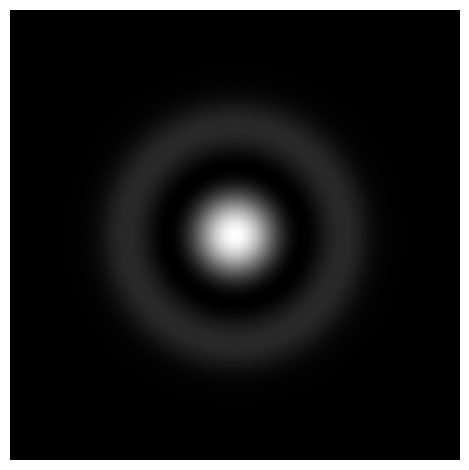
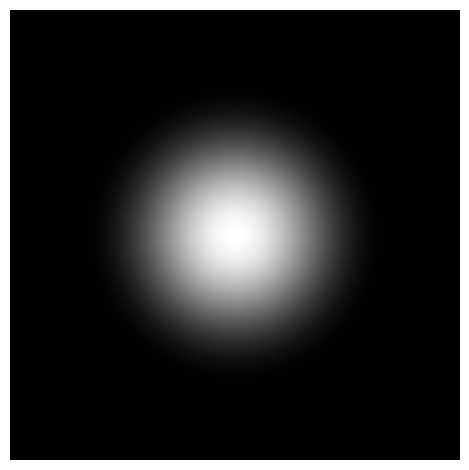
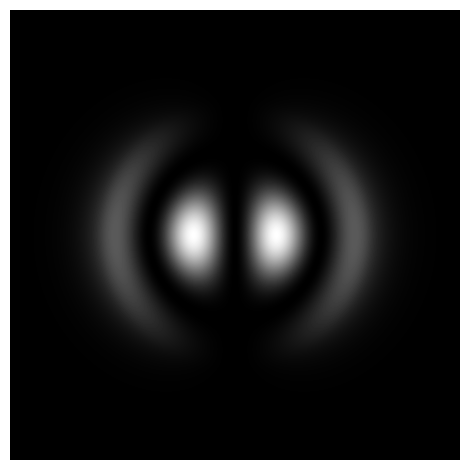
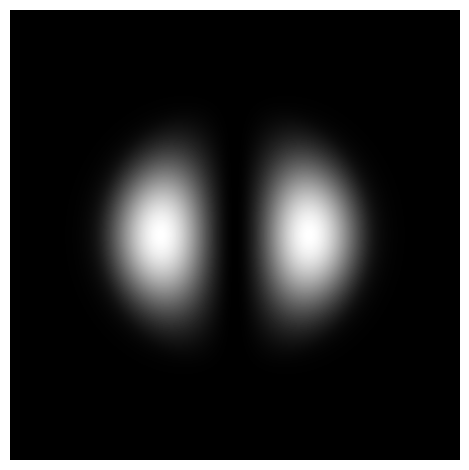
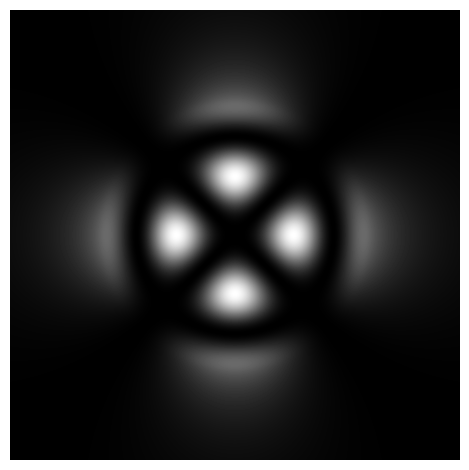
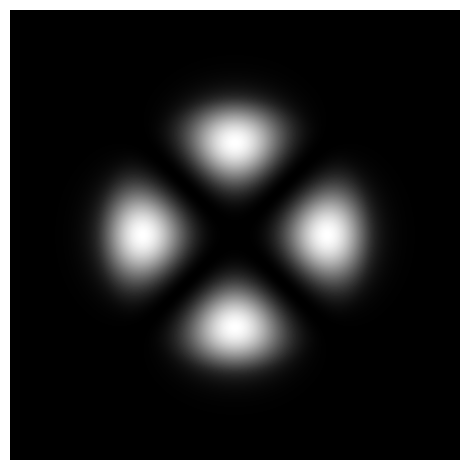
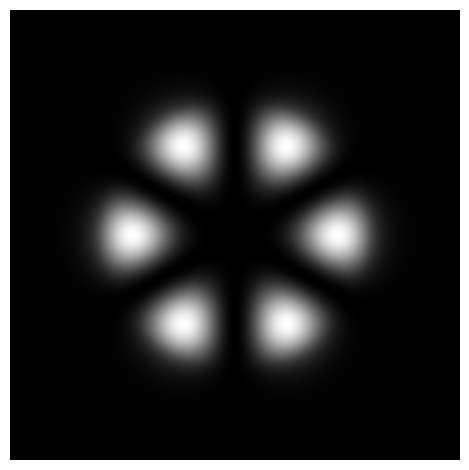
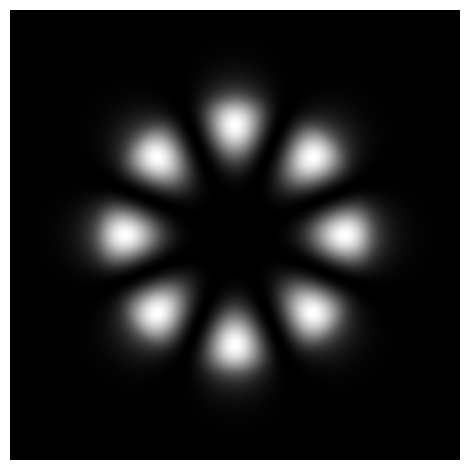
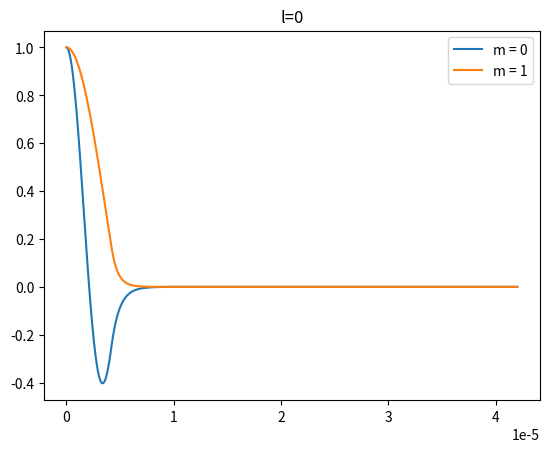
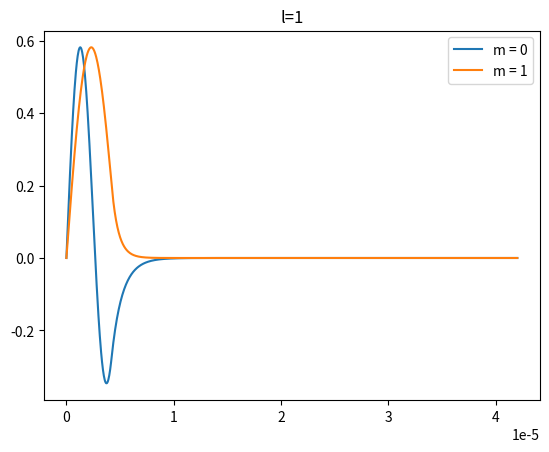
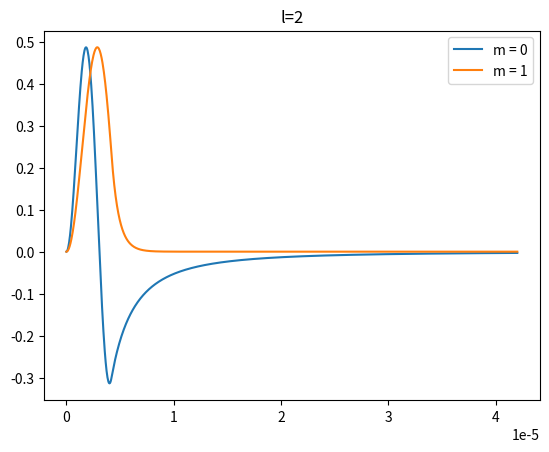
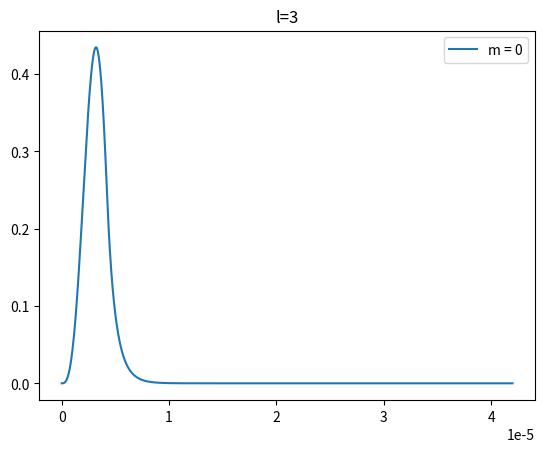
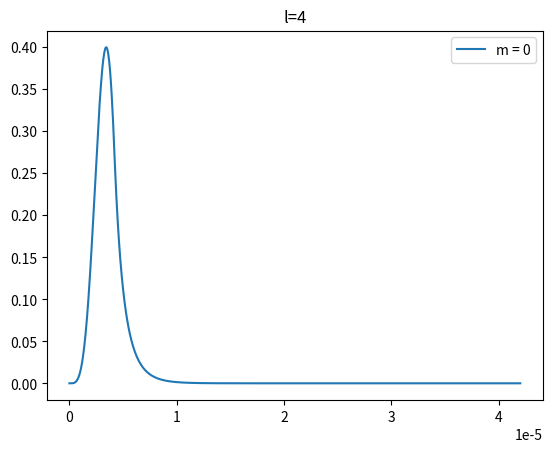

Write the Python code that produced these figures, in order.
# -*- coding: utf-8 -*-
"""
Created on Fri Jan  3 16:55:56 2025

2. 	Дан кварцевый аксиально-симметричный световод со следующими параметрами:
ступенчатый профиль показателя преломления, диаметр жилы 8.4 мкм,
Delta n = 5.5*{10}^{-3}. Найти такую длину волны, на которой будет
существовать мода LP22. Построить 2-D распределение поля и интенсивности всех
мод более низкого порядка, чем LP22. В каком порядке по мере уменьшения длины
волны появляются эти поперечные моды?

@author: Nick
"""

import numpy as np
import matplotlib.pyplot as plt
import scipy as sc
import scipy.special as bes

def plot_mode_2d(r, radial_profile, phi_profile_func, l, extent_um=10e-6, N=500):
    """
    Построение 2D картинки моды.
    
    Параметры:
    r — радиальная сетка (1D)
    radial_profile — радиальный профиль поля (1D)
    phi_profile_func — функция угловой части, принимает phi и возвращает поле
    m — азимутальный индекс (для заголовка)
    extent_um — размер области отображения в мкм (по умолчанию ±10 мкм)
    N — разрешение сетки
    """
    # Декартова сетка
    x = np.linspace(-extent_um, extent_um, N)
    y = np.linspace(-extent_um, extent_um, N)
    X, Y = np.meshgrid(x, y)
    
    # Полярные координаты
    R = np.sqrt(X**2 + Y**2)
    Phi = np.arctan2(Y, X)
    
    # Угловая часть
    angular = phi_profile_func(Phi, l)
    
    # Радиальная часть (интерполяция)
    radial_2d = np.interp(R.flatten(), r, radial_profile, left=0, right=0)
    radial_2d = radial_2d.reshape(R.shape)
    
    # Полное поле
    field = radial_2d * angular
    
    return X, Y, field


def angle_part(phi, m=0):
    return np.cos(m * phi)

def uw(r_core, n_core, n_clad, beta, k):
    u = r_core * np.sqrt(n_core ** 2 * k ** 2 - beta ** 2)
    w = r_core * np.sqrt(beta ** 2 - n_clad ** 2 * k ** 2)
    return u, w


def characteristic_function(r_core, n_core, n_clad, beta, k, L=0):
    u, w = uw(r_core, n_core, n_clad, beta, k)
    return bes.jv(L, u) * (- w) * bes.kvp(L, w) - (- bes.kv(L, w)) \
        * u * bes.jvp(L, u)


def calc_mode(r, r_core, n_core, n_clad, k, L=0, brac=0):
    if brac == 0:
        brac = (ncore-1e-9, nclad+1e-9)
    neff = sc.optimize.root_scalar(
        lambda neff: characteristic_function(rcore, ncore, nclad, neff * k, k,
                                             L), bracket=brac).root
    beta = neff * k
    u, w = uw(rcore, ncore, nclad, beta, k)
    C = bes.jv(L, u) / bes.kv(L, w)
    R = np.zeros(len(r))
    R[r < rcore] = bes.jv(L, u * r[r < rcore] / rcore)
    R[r > rcore] = C * bes.kv(L, w * r[r > rcore] / rcore)
    return neff, R


def search_neffs(r, rcore, ncore, nclad, k, L=0):
    ns = np.linspace(nclad+1e-9, ncore-1e-9)
    dn = ns[1] - ns[0]
    char_v = characteristic_function(rcore, ncore, nclad, ns*k, k, L)
    hehe = char_v > 0
    hehe1 = hehe ^ np.roll(hehe, 1)
    hehe1[0] = False
    return ns[hehe1], dn


def search_modes(r, rcore, ncore, nclad, k, L=0):
    ns, dn = search_neffs(r, rcore, ncore, nclad, k, L)
    neffs = []
    Rs = []
    for n in ns:
        neff, R = calc_mode(r, rcore, ncore, nclad, k, L, (n-dn, n+dn))
        neffs += [neff]
        Rs += [R]
    return neffs, Rs


# %% initial parameters

nclad = 1.45
dn = 5.5e-3
ncore = nclad + dn
rcore = 4.2e-6
wavelength = 1.03e-6
k = 2*np.pi/wavelength
r = np.linspace(0, rcore * 10, 1000)

# %% search for LP22 mode

wavelengths = np.linspace(470e-9, 480e-9, 10000)
for wavelength in wavelengths[::-1]:
    k = 2*np.pi/wavelength
    ns, dn = search_neffs(r, rcore, ncore, nclad, k, L=2)
    if np.size(ns) == 2:
        break
print(wavelength*1e9)

# %% plot of the every mode at found wavelength

k = 2*np.pi/wavelength
L = 0
phi = np.linspace(0, 2*np.pi, 1000)
neffs, Rs = search_modes(r, rcore, ncore, nclad, k, L)

while np.size(neffs) > 0:
    for m, R in enumerate(Rs):
        if (L > -1) and (m > -1):
            X, Y, field = plot_mode_2d(
                r=r,
                radial_profile=R,
                phi_profile_func=angle_part,
                l=L,
                extent_um=7e-6,  # размер в мкм, подберите под свой масштаб
                N=500
            )
            plt.figure()
            plt.imshow(field**2, cmap = 'gray')
            # plt.title(f'l={L}, m={m}')
            plt.axis('off')  
            plt.tight_layout()
            # plt.savefig(r'..//Dissertation/images/fibershg/calc_lp12.pdf',
            #             bbox_inches='tight', pad_inches=0)
        # plt.plot(r, R, label = f'm = {m}')

        # plt.legend()
    L += 1
    neffs, Rs = search_modes(r, rcore, ncore, nclad, k, L)


# %% plot of the every mode at found wavelength

k = 2*np.pi/wavelength
L = 0
neffs, Rs = search_modes(r, rcore, ncore, nclad, k, L)
while np.size(neffs) > 0:
    fig, ax = plt.subplots()
    for m, R in enumerate(Rs):        
        plt.plot(r, R, label = f'm = {m}')
        plt.title(f'l={L}')
        plt.legend()
    L += 1
    neffs, Rs = search_modes(r, rcore, ncore, nclad, k, L)

# %% search of mode to wavelength dependence
wavelengths = np.linspace(343e-9, 1550e-9, 1000)
mode = []
mode_w = []
prev = 0

for L in range(5):
    for wavelength in wavelengths[::-1]:
        k = 2*np.pi/wavelength
        ns, dn = search_neffs(r, rcore, ncore, nclad, k, L)
        if np.size(ns) > prev:
            prev += 1
            mode += [f'LP {L}{prev}']
            mode_w += [wavelength*1e9]
    prev = 0
# %%

hehe = np.argsort(mode_w)
mode = np.array(mode)
mode_w = np.array(mode_w)

for i in range(len(mode_w)):
    print(mode[hehe][i] + f' {mode_w[hehe][i]:.5}')

# %%
"""
Направления для улучшения:
Я опять слишком ленивый для того чтобы рисовать красивые 2д графики, и то что
это буквально требование задания мне всё равно;

Поиск длины волны можно сделать и пооптимальней, енто так то пиздец;
"""
